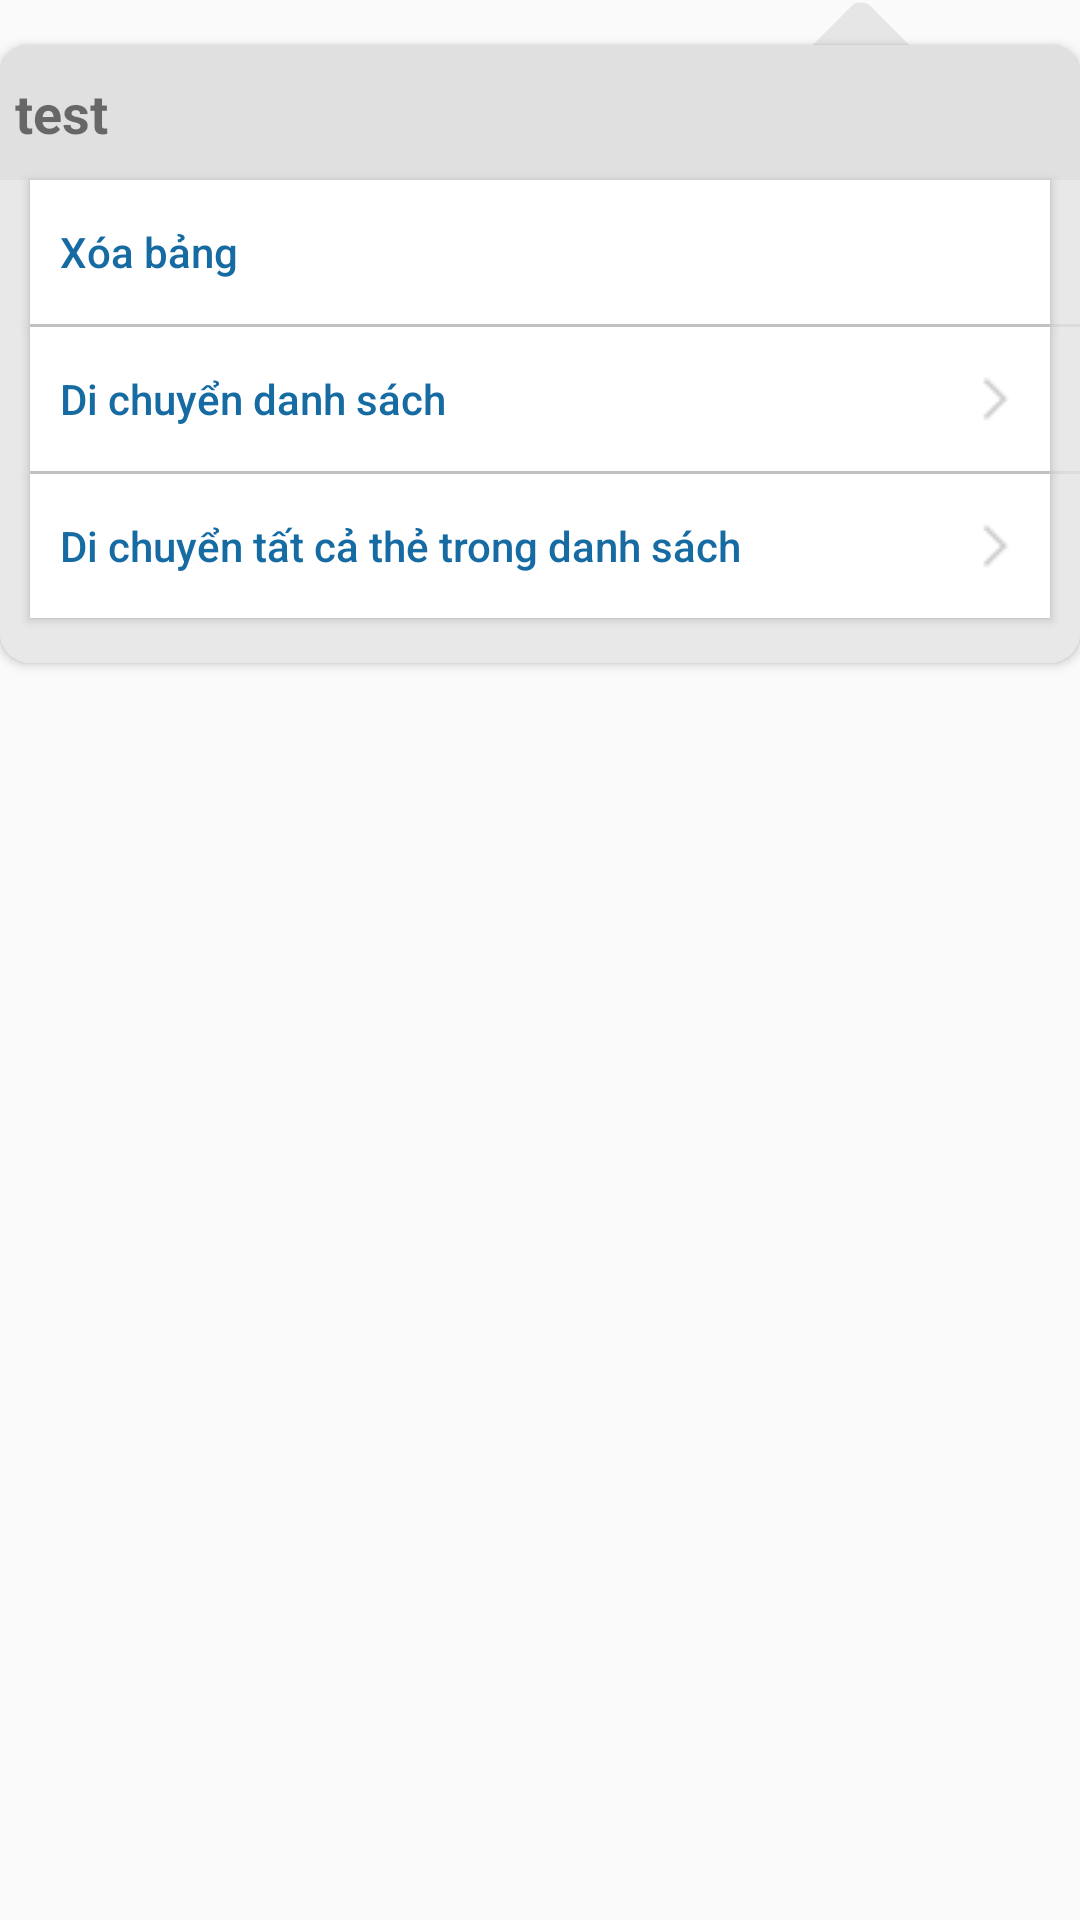

Layout XML and referenced resources for this Android screen:
<!-- AndroidManifest.xml: application theme AppTheme -->
<!-- res/layout/popup_window_board.xml -->
<?xml version="1.0" encoding="utf-8"?>
<RelativeLayout xmlns:android="http://schemas.android.com/apk/res/android"
    xmlns:app="http://schemas.android.com/apk/res-auto"
    xmlns:tools="http://schemas.android.com/tools"
    android:layout_width="match_parent"
    android:layout_height="wrap_content">

    <android.support.v7.widget.CardView
        android:layout_width="match_parent"
        android:layout_height="wrap_content"
        android:layout_alignParentEnd="true"
        android:layout_marginTop="15dp"
        app:cardCornerRadius="10dp">

        <LinearLayout
            android:layout_width="match_parent"
            android:layout_height="match_parent"
            android:background="@color/colorLightGray"
            android:orientation="vertical">

            <TextView
                android:id="@+id/tvTenThe"
                android:gravity="center_vertical"
                android:layout_width="match_parent"
                android:layout_height="45dp"
                android:background="@color/colorLightGray2"
                android:maxLines="1"
                android:paddingLeft="5dp"
                android:paddingTop="8dp"
                android:paddingRight="5dp"
                android:paddingBottom="8dp"
                android:text="test"
                android:textSize="18dp"
                android:textStyle="bold" />

            <Button
                android:layout_marginLeft="10dp"
                android:layout_marginRight="10dp"
                android:id="@+id/btnXoaBang"
                android:layout_width="match_parent"
                android:layout_height="wrap_content"
                android:background="@color/colorWhite"
                android:maxLines="1"
                android:paddingLeft="10dp"
                android:paddingRight="10dp"
                android:text="@string/popXoaBang"
                android:textAlignment="textStart"
                android:textAllCaps="false"
                android:textColor="@color/colorBlue2" />

            <View
                android:layout_width="match_parent"
                android:layout_height="1dp"
                android:layout_marginLeft="10dp"
                android:background="@color/colorLightGray" />

            <Button
                android:layout_marginLeft="10dp"
                android:layout_marginRight="10dp"
                android:id="@+id/btnDiChuyenDanhSach"
                android:layout_width="match_parent"
                android:layout_height="wrap_content"
                android:background="@color/colorWhite"
                android:drawableRight="@drawable/icon_more_than_18"
                android:maxLines="1"
                android:paddingLeft="10dp"
                android:paddingRight="10dp"
                android:text="@string/popDiChuyenDS"
                android:textAlignment="textStart"
                android:textAllCaps="false"
                android:textColor="@color/colorBlue2" />

            <View
                android:layout_width="match_parent"
                android:layout_height="1dp"
                android:layout_marginLeft="10dp"
                android:background="@color/colorLightGray" />

            <Button
                android:layout_marginLeft="10dp"
                android:layout_marginRight="10dp"
                android:id="@+id/btnDiChuyenThe"
                android:layout_width="match_parent"
                android:layout_height="wrap_content"
                android:background="@color/colorWhite"
                android:drawableRight="@drawable/icon_more_than_18"
                android:maxLines="1"
                android:paddingLeft="10dp"
                android:paddingRight="10dp"
                android:text="@string/popDiChuyenAllTheDS"
                android:textAlignment="textStart"
                android:textAllCaps="false"
                android:textColor="@color/colorBlue2"
                android:layout_marginBottom="15dp"/>
        </LinearLayout>
    </android.support.v7.widget.CardView>

    <ImageView
        android:layout_width="30dp"
        android:layout_height="30dp"
        android:layout_marginLeft="272dp"
        android:layout_marginTop="5dp"
        android:background="@drawable/square"
        android:rotation="45"></ImageView>

</RelativeLayout>
<!-- resources referenced by this layout -->
<resources>
  <color name="colorBlue2">#166BA3</color>
  <color name="colorLightGray">#77CECECE</color>
  <color name="colorLightGray2">#56CECECE</color>
  <color name="colorWhite">#FFFFFF</color>
  <!-- drawable icon_more_than_18: png bitmap (drawable, 367 bytes) -->
  <!-- drawable square (drawable) -->
  <?xml version="1.0" encoding="utf-8"?>
  <shape xmlns:android="http://schemas.android.com/apk/res/android"
      android:shape="rectangle">
  
      <corners android:radius="5dp" />
      <solid android:color="@color/colorLightGray" />
  
  </shape>
  <string name="popDiChuyenAllTheDS">Di chuyển tất cả thẻ trong danh sách</string>
  <string name="popDiChuyenDS">Di chuyển danh sách</string>
  <string name="popXoaBang">Xóa bảng</string>
  <style name="AppTheme" parent="Theme.AppCompat.Light.NoActionBar">
          
          <item name="colorPrimary">@color/colorPrimary</item>
          <item name="colorPrimaryDark">@color/colorPrimaryDark</item>
          <item name="colorAccent">@color/colorAccent</item>
      </style>
  <color name="colorPrimary">#008577</color>
  <color name="colorPrimaryDark">#D81B60</color>
  <color name="colorAccent">#D81B60</color>
</resources>
